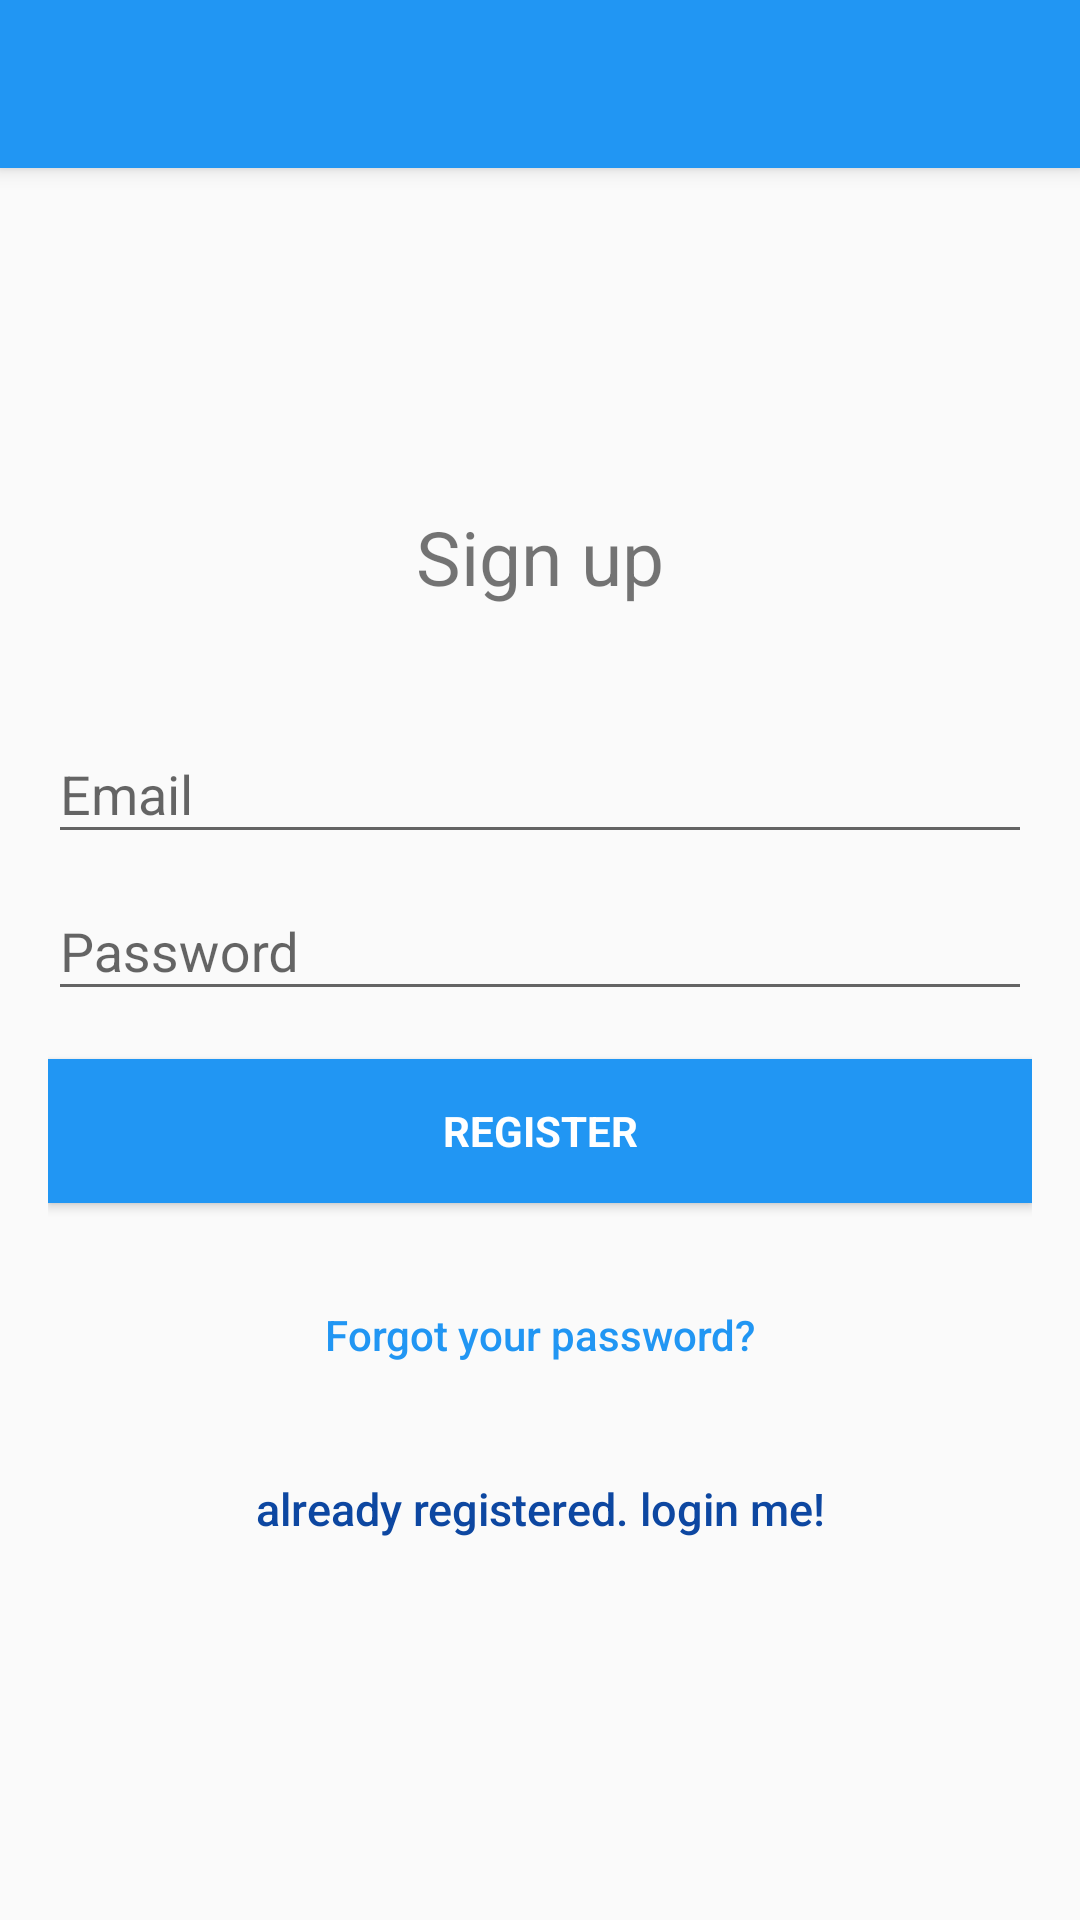

Layout XML and referenced resources for this Android screen:
<!-- AndroidManifest.xml: application theme AppTheme -->
<!-- res/layout/activity_register.xml -->
<?xml version="1.0" encoding="utf-8"?>
<androidx.coordinatorlayout.widget.CoordinatorLayout
    xmlns:android="http://schemas.android.com/apk/res/android"
    xmlns:app="http://schemas.android.com/apk/res-auto"
    xmlns:tools="http://schemas.android.com/tools"
    android:layout_width="match_parent"
    android:layout_height="match_parent"
    android:layout_gravity="center"
    android:fitsSystemWindows="true"
    tools:context=".RegisterActivity">

    <com.google.android.material.appbar.AppBarLayout
        android:id="@+id/appbar"
        android:layout_width="match_parent"
        android:layout_height="wrap_content"
        android:theme="@style/ThemeOverlay.AppCompat.Dark.ActionBar">
        <include layout="@layout/toolbar" />
    </com.google.android.material.appbar.AppBarLayout>
    <LinearLayout
        app:layout_behavior="@string/appbar_scrolling_view_behavior"
        android:layout_width="fill_parent"
        android:layout_height="fill_parent"
        android:gravity="center"
        android:orientation="vertical"
        android:padding="@dimen/activity_horizontal_margin">
        <TextView
            android:layout_width="match_parent"
            android:layout_height="wrap_content"
            android:gravity="center"
            android:layout_marginBottom="30dp"
            android:text="Sign up"
            android:textSize="25sp"/>
        <com.google.android.material.textfield.TextInputLayout
            android:layout_width="match_parent"
            android:layout_height="wrap_content">
            <EditText
                android:id="@+id/email"
                android:layout_width="match_parent"
                android:layout_height="wrap_content"
                android:hint="@string/email"
                android:inputType="textEmailAddress"
                android:imeOptions="actionNext"
                android:maxLines="1"
                android:textColor="@color/input_register" />
        </com.google.android.material.textfield.TextInputLayout>
        <com.google.android.material.textfield.TextInputLayout
            android:layout_width="match_parent"
            android:layout_height="wrap_content">
            <EditText
                android:id="@+id/password"
                android:layout_width="match_parent"
                android:layout_height="wrap_content"
                android:focusableInTouchMode="true"
                android:hint="@string/hint_password"
                android:imeOptions="actionUnspecified"
                android:inputType="textPassword"
                android:maxLines="1"
                android:textColor="@color/input_register" />
        </com.google.android.material.textfield.TextInputLayout>
        
        <Button
            android:id="@+id/sign_up_button"
            style="?android:textAppearanceSmall"
            android:layout_width="match_parent"
            android:layout_height="wrap_content"
            android:layout_marginTop="16dp"
            android:background="@color/btn_login_register"
            android:text="@string/action_sign_in_short"
            android:textColor="@color/white"
            android:textStyle="bold" />
        <Button
            android:id="@+id/btn_reset_password"
            android:layout_width="fill_parent"
            android:layout_height="wrap_content"
            android:layout_marginTop="20dip"
            android:background="@null"
            android:text="@string/btn_forgot_password"
            android:textAllCaps="false"
            android:textColor="@color/btn_login_register" />
        
        <Button
            android:id="@+id/sign_in_button"
            android:layout_width="fill_parent"
            android:layout_height="wrap_content"
            android:layout_marginTop="10dip"
            android:background="@null"
            android:text="@string/btn_link_to_login"
            android:textAllCaps="false"
            android:textColor="@color/btn_register"
            android:textSize="15sp" />
    </LinearLayout>
    <ProgressBar
        android:id="@+id/progressBar"
        android:layout_width="30dp"
        android:layout_height="30dp"
        android:layout_gravity="center|bottom"
        android:layout_marginBottom="10dp"
        android:visibility="gone" />

</androidx.coordinatorlayout.widget.CoordinatorLayout>
<!-- res/layout/toolbar.xml (included above) -->
<?xml version="1.0" encoding="utf-8"?>
<androidx.appcompat.widget.Toolbar
    xmlns:android="http://schemas.android.com/apk/res/android"
    xmlns:app="http://schemas.android.com/apk/res-auto"
    android:id="@+id/toolbar"
    android:layout_width="match_parent"
    android:layout_height="?attr/actionBarSize"
    android:minHeight="?attr/actionBarSize"
    android:background="?attr/colorPrimary"
    app:popupTheme="@style/ThemeOverlay.AppCompat.Light">

</androidx.appcompat.widget.Toolbar>
<!-- resources referenced by this layout -->
<resources>
  <color name="btn_login_register">#2196F3</color>
  <color name="btn_register">#0D47A1</color>
  <color name="input_register">#222222</color>
  <color name="white">#ffffff</color>
  <dimen name="activity_horizontal_margin">16sp</dimen>
  <string name="action_sign_in_short">Register</string>
  <string name="btn_forgot_password">Forgot your password?</string>
  <string name="btn_link_to_login">already registered. login me!</string>
  <string name="email">Email</string>
  <string name="hint_password">Password</string>
  <style name="AppTheme" parent="Theme.AppCompat.Light.NoActionBar">
      
      <item name="colorPrimary">@color/colorPrimary</item>
      <item name="colorPrimaryDark">@color/colorPrimaryDark</item>
      <item name="colorAccent">@color/colorAccent</item>
    </style>
  <color name="colorPrimary">#2196F3</color>
  <color name="colorPrimaryDark">#2196F3</color>
  <color name="colorAccent">#03A9F4</color>
</resources>
